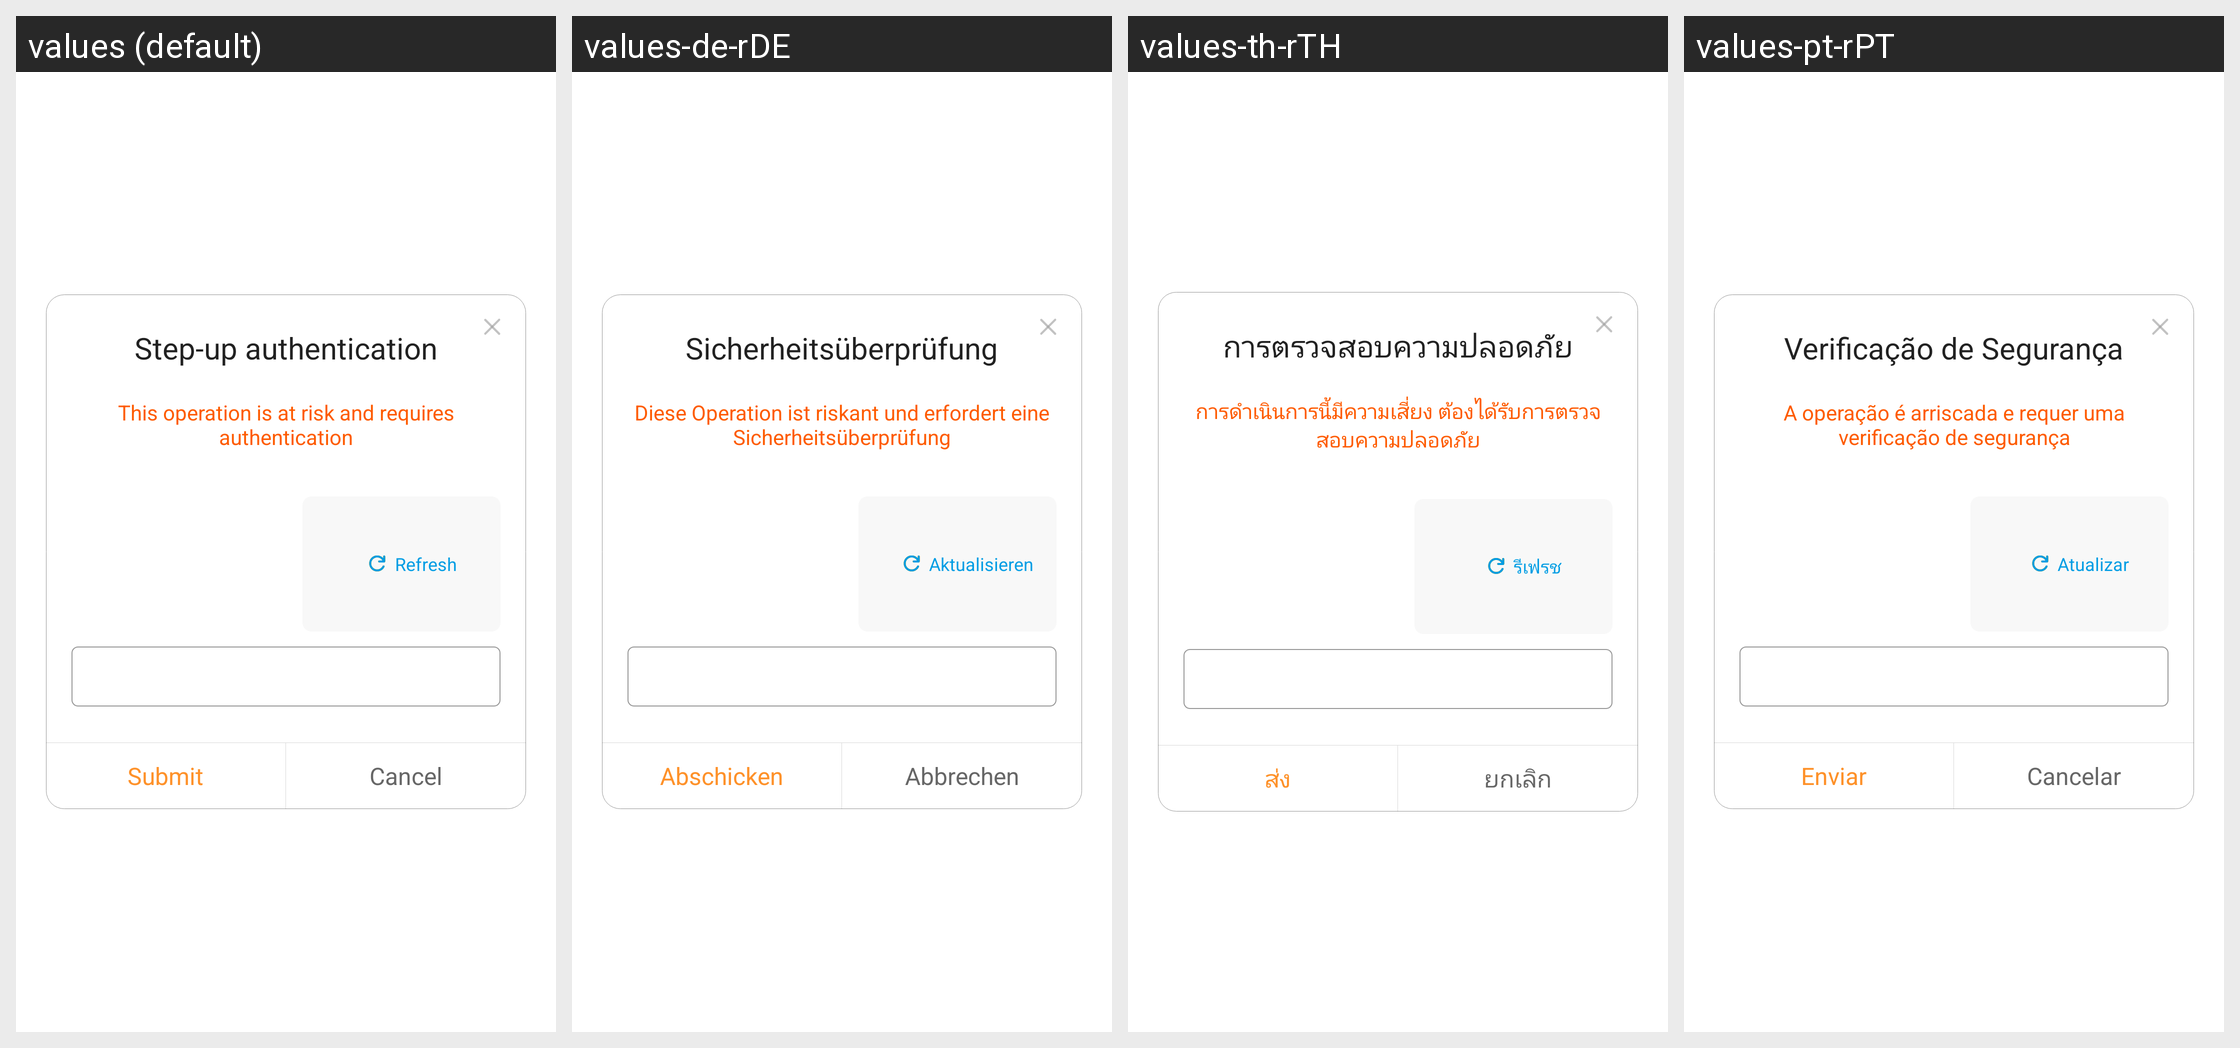

Locale-by-locale string values for the Android screen shown in this grid:
Android screen res/layout/ld_dialog_normal_verify.xml rendered under 4 locales, left to right: values (default), values-de-rDE, values-th-rTH, values-pt-rPT. Device: Nexus 5 (rendered at 1080×1920; each locale shown at half size, 540×960, under a caption strip naming it); theme AppTheme.
Other locales in the repository, not shown: values-af, values-ar, values-ar-rAE, values-ar-rIL, values-as, values-bn, values-ca, values-cs, values-cs-rCZ, values-da, values-de, values-el, values-en, values-en-rGB, values-en-rUS, values-es, values-es-rES, values-et, values-fi, values-fr, values-fr-rCA, values-fr-rFR, values-gl, values-gu, values-hi, values-hr, values-hu, values-in, values-it, values-iw, values-ja, values-ja-rJP, values-kk-rKZ, values-kn, values-ko, values-ko-rKR, values-ky, values-mk, values-ml, values-mr, values-ms, values-nb, values-ne, values-nl, values-or, values-pa, values-pl, values-pt, values-pt-rBR, values-ro, values-ru, values-ru-rRU, values-sk, values-sv, values-ta, values-te, values-th, values-tl, values-tr, values-uk, values-vi, values-vi-rVN, values-zh-rCN, values-zh-rHK, values-zh-rTW.
Strings drawn on this screen, with the default value and each locale's value (text and hints the layout hard-codes, and strings that could not be matched under every locale, appear in the picture but are not listed):

ld_dialog_title
  values: Step-up authentication
  values-de-rDE: Sicherheitsüberprüfung
  values-th-rTH: การตรวจสอบความปลอดภัย
  values-pt-rPT: Verificação de Segurança

ld_dialog_content
  values: This operation is at risk and requires authentication
  values-de-rDE: Diese Operation ist riskant und erfordert eine Sicherheitsüberprüfung
  values-th-rTH: การดำเนินการนี้มีความเสี่ยง ต้องได้รับการตรวจสอบความปลอดภัย
  values-pt-rPT: A operação é arriscada e requer uma verificação de segurança

ld_dialog_refresh
  values: Refresh
  values-de-rDE: Aktualisieren
  values-th-rTH: รีเฟรช
  values-pt-rPT: Atualizar

ld_dialog_submit
  values: Submit
  values-de-rDE: Abschicken
  values-th-rTH: ส่ง
  values-pt-rPT: Enviar

ld_dialog_cancel
  values: Cancel
  values-de-rDE: Abbrechen
  values-th-rTH: ยกเลิก
  values-pt-rPT: Cancelar
